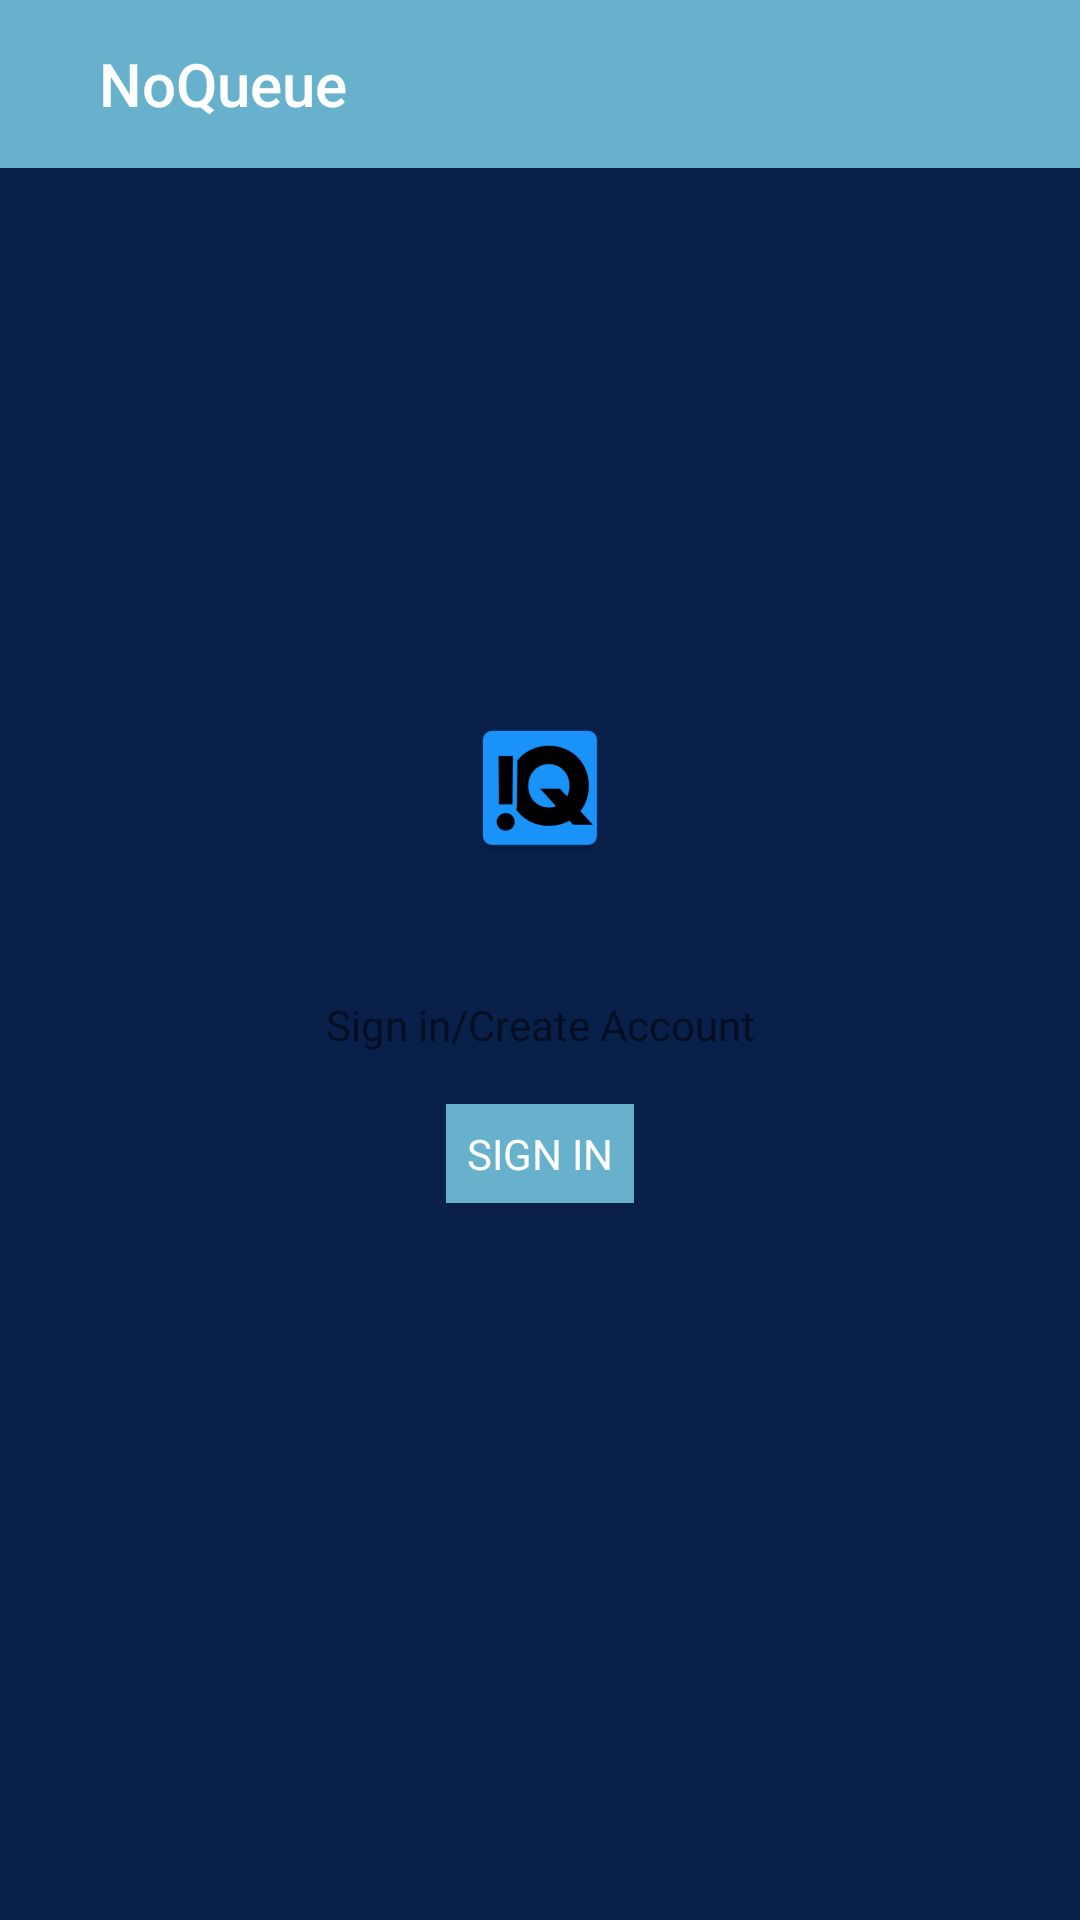

Layout XML and referenced resources for this Android screen:
<!-- AndroidManifest.xml: application theme AppTheme -->
<!-- res/layout/layout_no_account.xml -->
<?xml version="1.0" encoding="utf-8"?>
<RelativeLayout xmlns:android="http://schemas.android.com/apk/res/android"
    android:layout_width="match_parent"
    android:layout_height="match_parent"
    xmlns:app="http://schemas.android.com/apk/res-auto"
    android:background="@color/colorPrimaryDark"

    >
    <com.google.android.material.appbar.AppBarLayout
        android:layout_width="match_parent"
        android:layout_height="wrap_content"
        android:id="@+id/appbar_acc"
        android:theme="@style/AppTheme.PopupOverlay">

        <androidx.appcompat.widget.Toolbar
            android:id="@+id/toolbar_acc"
            android:layout_width="match_parent"
            android:layout_height="?attr/actionBarSize"
            android:background="?attr/colorPrimary"
            app:title="@string/app_name"
            app:titleMarginStart="33dp"
            app:titleTextColor="#fff"
            app:subtitleTextColor="@color/colorAccent"
            app:popupTheme="@style/AppTheme.PopupOverlay" />

    </com.google.android.material.appbar.AppBarLayout>

    <LinearLayout
        android:layout_width="match_parent"
        android:layout_height="match_parent"
        android:orientation="vertical"
        android:gravity="center"
        >
        <ImageView
            android:layout_width="wrap_content"
            android:layout_height="wrap_content"
            android:src="@mipmap/ic_launcher"
            android:layout_centerInParent="true"
            android:id="@+id/noaccount_image"

            android:contentDescription="TODO" />

        <TextView
            android:id="@+id/noaccount_title"
            android:layout_width="wrap_content"
            android:layout_height="wrap_content"
            android:text="@string/app_name"
            android:layout_centerInParent="true"
            android:layout_below="@+id/noaccount_image"
            android:visibility="invisible"
            style="@style/TextAppearance.MaterialComponents.Headline4"
            />

        <TextView
            android:id="@+id/noaccountsubtitile"
            android:layout_width="match_parent"
            android:layout_height="wrap_content"
            android:text="Sign in/Create Account"
            android:layout_centerInParent="true"
            android:layout_below="@+id/noaccount_title"
            android:textAlignment="center"
            />

        <TextView
            android:layout_width="wrap_content"
            android:layout_height="wrap_content"
            android:text="SIGN IN"
            android:layout_centerInParent="true"
            android:layout_below="@+id/noaccountsubtitile"
            android:layout_marginTop="17dp"
            android:padding="7dp"
            android:id="@+id/account_sign_in"
            android:background="@color/colorPrimary"
            android:textColor="#ffff"
            />
        <TextView
            android:layout_width="wrap_content"
            android:layout_height="wrap_content"
            android:text="CREATE ACCOUNT"
            android:layout_centerInParent="true"
            android:layout_below="@+id/account_sign_in"
            android:padding="7dp"
            android:layout_marginTop="7dp"
            android:background="@color/colorPrimary"
            android:textColor="#ffff"
            android:id="@+id/account_signup"
            android:visibility="gone"
            />

    </LinearLayout>






</RelativeLayout>
<!-- resources referenced by this layout -->
<resources>
  <color name="colorAccent">#394C6E </color>
  <color name="colorPrimary">#67B1CC</color>
  <color name="colorPrimaryDark">#08204A</color>
  <!-- mipmap ic_launcher: png bitmap (mipmap-hdpi, 2448 bytes) -->
  <string name="app_name">NoQueue</string>
  <style name="AppTheme.PopupOverlay" parent="ThemeOverlay.AppCompat.Light" />
  <style name="AppTheme" parent="Theme.MaterialComponents.Light.NoActionBar.Bridge">
          
          <item name="colorPrimary">@color/colorPrimary</item>
          <item name="colorPrimaryDark">@color/colorPrimaryDark</item>
          <item name="colorAccent">@color/colorAccent</item>
          <item name="android:itemBackground">@color/colorPrimary</item>
  
      </style>
</resources>
